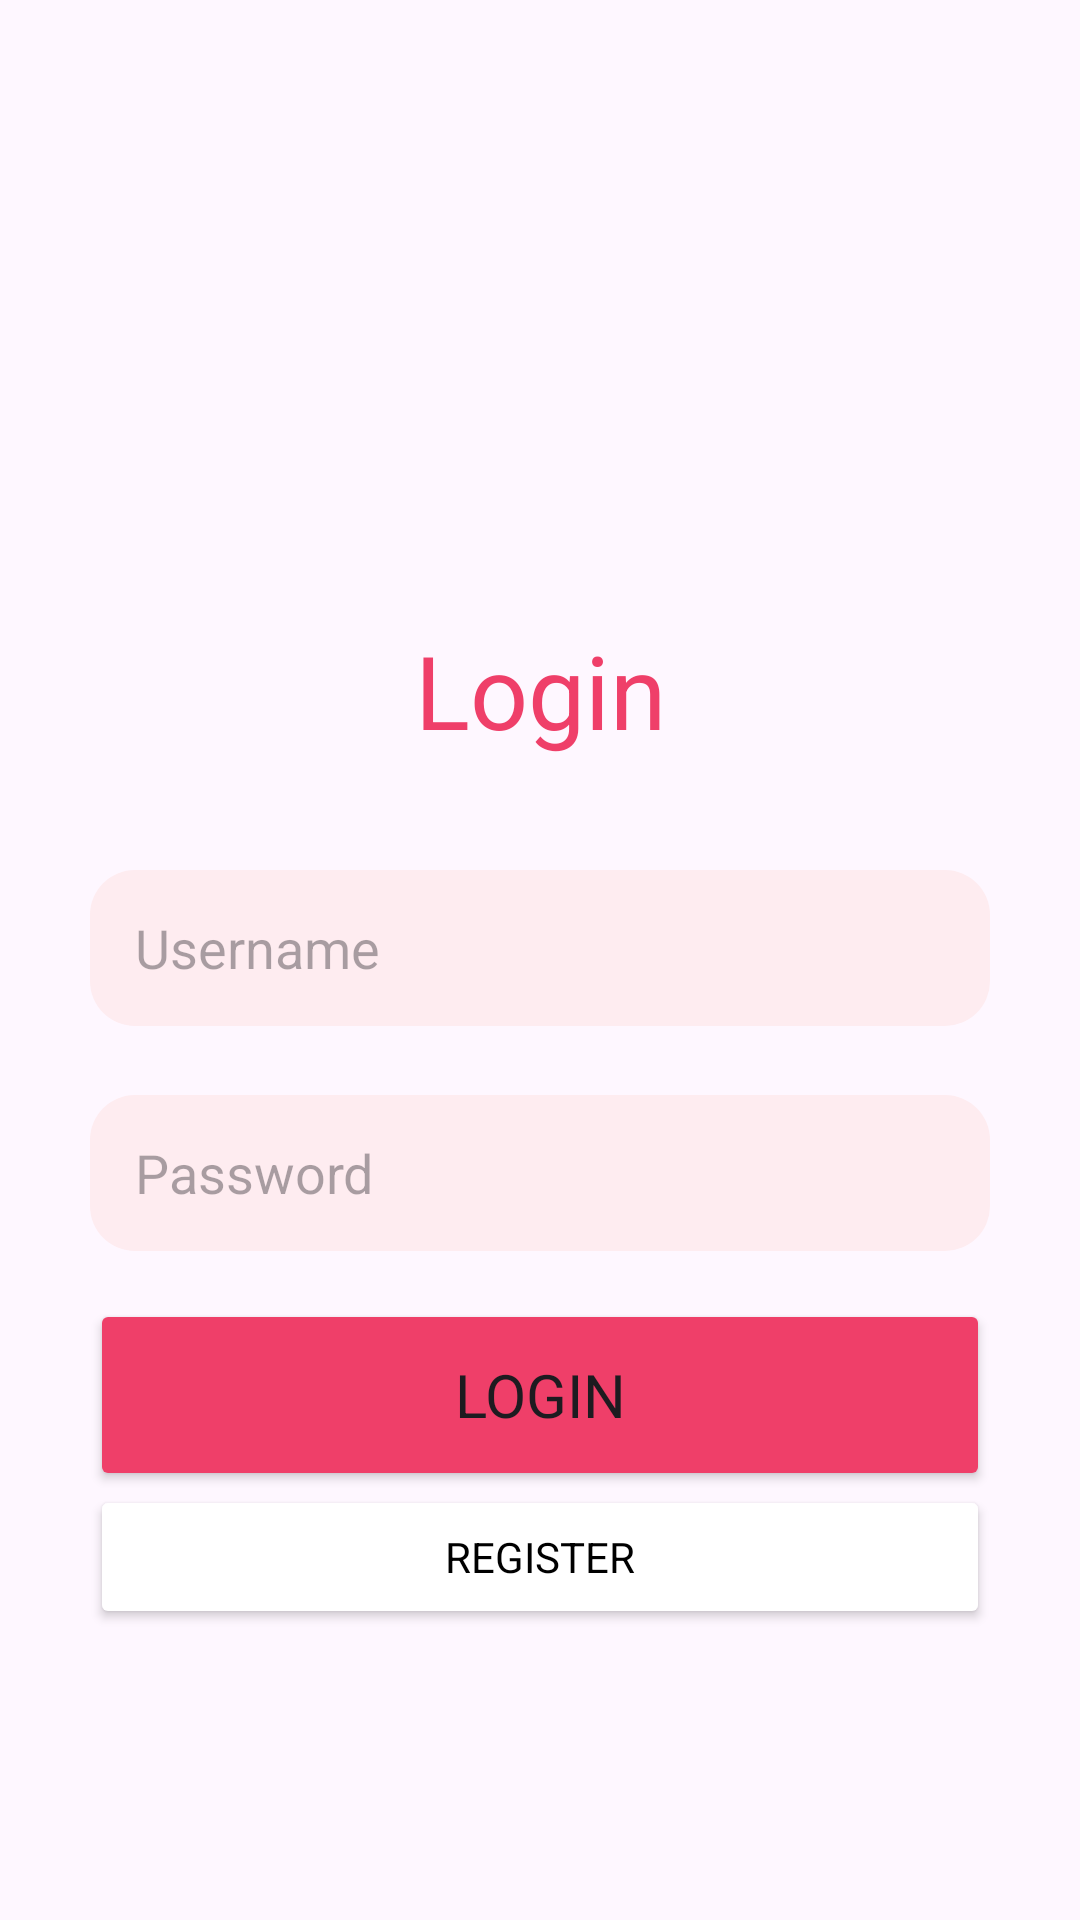

Reconstruct the res/layout file that produces this screen, plus the resources it refers to.
<!-- AndroidManifest.xml: application theme Theme.EatFL -->
<!-- res/layout/fragment_login.xml -->
<?xml version="1.0" encoding="utf-8"?>
<FrameLayout xmlns:android="http://schemas.android.com/apk/res/android"
    xmlns:tools="http://schemas.android.com/tools"
    android:layout_width="match_parent"
    android:layout_height="match_parent"
    tools:context=".Login">


    <RelativeLayout
        android:layout_width="match_parent"
        android:layout_height="match_parent"
        android:paddingHorizontal="30dp">

        <ImageView
            android:id="@+id/imageViewLogo"
            android:layout_width="150dp"
            android:layout_height="150dp"
            android:layout_centerHorizontal="true"
            android:layout_marginTop="32dp"
            android:src="@drawable/ic_logo" />

        <TextView
            android:id="@+id/textView"
            android:layout_width="352dp"
            android:layout_height="wrap_content"
            android:layout_alignBottom="@+id/imageViewLogo"
            android:layout_marginBottom="-71dp"
            android:fontFamily="sans-serif-medium"
            android:text="@string/login_button"
            android:textAlignment="center"
            android:textColor="@color/primary"
            android:textSize="34sp" />

        <EditText
            android:id="@+id/editTextUsername"
            android:layout_width="match_parent"
            android:layout_height="52dp"
            android:layout_below="@id/imageViewLogo"
            android:layout_marginTop="108dp"
            android:background="@drawable/cus_edit"
            android:hint="@string/username_hint"
            android:paddingVertical="10dp"
            android:paddingStart="15dp" />

        <EditText
            android:id="@+id/editTextPassword"
            android:layout_width="378dp"
            android:layout_height="52dp"
            android:layout_below="@id/editTextUsername"
            android:layout_marginTop="23dp"
            android:background="@drawable/cus_edit"
            android:hint="@string/password_hint"
            android:inputType="textPassword"
            android:paddingStart="15dp" />

        <Button
            android:id="@+id/buttonLogin"
            android:layout_width="355dp"
            android:layout_height="64dp"
            android:layout_below="@id/editTextPassword"
            android:layout_marginTop="16dp"
            android:backgroundTint="@color/primary"
            android:text="@string/login_button"
            android:textSize="20sp" />

        <Button
            android:id="@+id/buttonReg"
            android:layout_width="match_parent"
            android:layout_height="wrap_content"
            android:layout_below="@id/editTextPassword"
            android:layout_marginTop="78dp"
            android:backgroundTint="@color/white"
            android:text="@string/register_button"
            android:textColor="@color/black" />

    </RelativeLayout>

</FrameLayout>
<!-- resources referenced by this layout -->
<resources>
  <color name="black">#FF000000</color>
  <color name="primary">#EF3F69</color>
  <color name="white">#FFFFFFFF</color>
  <!-- drawable cus_edit (drawable) -->
  <?xml version="1.0" encoding="utf-8"?>
  <shape xmlns:android="http://schemas.android.com/apk/res/android"
      android:shape="rectangle">
  
  
      <corners android:radius="15dp" />
          <solid android:color="@color/primary_second" />
  
  
  </shape>
  <!-- drawable ic_logo (drawable) -->
  <?xml version="1.0" encoding="utf-8"?>
  <selector xmlns:android="http://schemas.android.com/apk/res/android">
      <vector xmlns:android="http://schemas.android.com/apk/res/android"
          android:width="24dp"
          android:height="24dp"
          android:viewportWidth="24.0"
          android:viewportHeight="24.0">
          
      </vector>
  </selector>
  <string name="login_button">Login</string>
  <string name="password_hint">Password</string>
  <string name="register_button">Register</string>
  <string name="username_hint">Username</string>
  <style name="Theme.EatFL" parent="Base.Theme.EatFL" />
  <color name="primary_second">#FEECF0</color>
  <style name="Base.Theme.EatFL" parent="Theme.Material3.DayNight">
          
           <item name="colorPrimary">@color/primary</item>
          
          <item name="fontFamily">@font/roboto</item>
  
      </style>
</resources>
